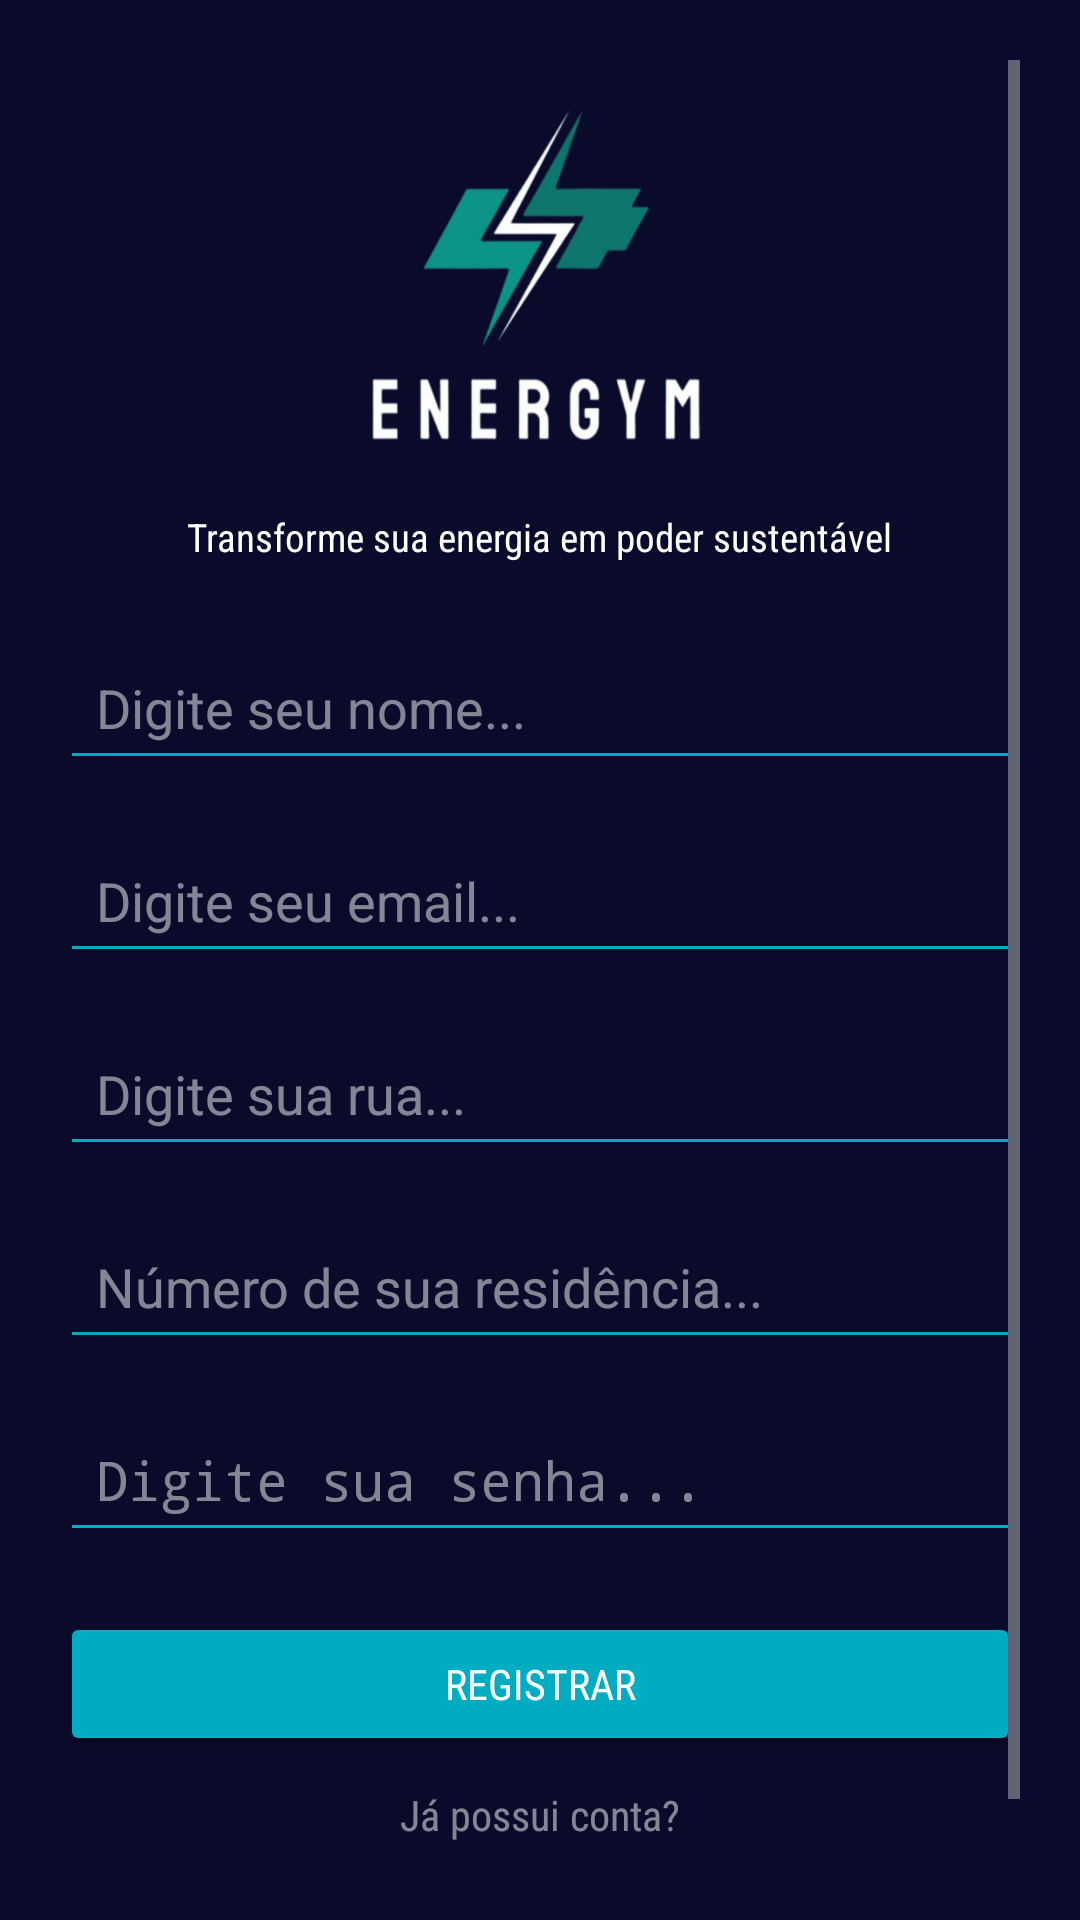

Reconstruct the res/layout file that produces this screen, plus the resources it refers to.
<!-- AndroidManifest.xml: activity theme Theme.EnerGym.NoActionBar -->
<!-- res/layout/activity_register.xml -->
<?xml version="1.0" encoding="utf-8"?>
<ScrollView
    xmlns:android="http://schemas.android.com/apk/res/android"
    android:layout_width="match_parent"
    android:layout_height="match_parent"
    android:background="#0A0A2A"
    android:padding="20dp">
    <LinearLayout
        android:layout_width="match_parent"
        android:layout_height="wrap_content"
        android:orientation="vertical"
        android:gravity="center">

        <ImageView
            android:id="@+id/logo"
            android:layout_width="150dp"
            android:layout_height="150dp"
            android:src="@drawable/ic_logo"
            android:layout_gravity="center"
            android:contentDescription="Logo"/>

        <TextView
            android:fontFamily="sans-serif-condensed"
            android:id="@+id/appName"
            android:layout_width="wrap_content"
            android:layout_height="wrap_content"
            android:text="Transforme sua energia em poder sustentável"
            android:textSize="13sp"
            android:textColor="#FFFFFF"
            android:textAlignment="center"
            android:layout_gravity="center"/>

        <EditText
            android:id="@+id/nameEditText"
            android:layout_width="match_parent"
            android:layout_height="wrap_content"
            android:hint="Digite seu nome..."
            android:backgroundTint="#00ACC1"
            android:padding="12dp"
            android:textColor="#FFFFFF"
            android:textColorHint="#80FFFFFF"
            android:layout_marginTop="24dp" />

        <EditText
            android:id="@+id/emailEditText"
            android:layout_width="match_parent"
            android:layout_height="wrap_content"
            android:hint="Digite seu email..."
            android:inputType="textEmailAddress"
            android:backgroundTint="#00ACC1"
            android:padding="12dp"
            android:textColor="#FFFFFF"
            android:textColorHint="#80FFFFFF"
            android:layout_marginTop="16dp" />

        <EditText
            android:id="@+id/streetEditText"
            android:layout_width="match_parent"
            android:layout_height="wrap_content"
            android:hint="Digite sua rua..."
            android:backgroundTint="#00ACC1"
            android:padding="12dp"
            android:textColor="#FFFFFF"
            android:textColorHint="#80FFFFFF"
            android:layout_marginTop="16dp" />

        <EditText
            android:id="@+id/numberEditText"
            android:layout_width="match_parent"
            android:layout_height="wrap_content"
            android:hint="Número de sua residência..."
            android:inputType="number"
            android:backgroundTint="#00ACC1"
            android:padding="12dp"
            android:textColor="#FFFFFF"
            android:textColorHint="#80FFFFFF"
            android:layout_marginTop="16dp" />

        <EditText
            android:id="@+id/passwordEditText"
            android:layout_width="match_parent"
            android:layout_height="wrap_content"
            android:hint="Digite sua senha..."
            android:inputType="textPassword"
            android:backgroundTint="#00ACC1"
            android:padding="12dp"
            android:textColor="#FFFFFF"
            android:textColorHint="#80FFFFFF"
            android:layout_marginTop="16dp" />

        <Button
            android:id="@+id/registerButton"
            android:layout_width="match_parent"
            android:layout_height="wrap_content"
            android:text="Registrar"
            android:fontFamily="sans-serif-condensed"
            android:backgroundTint="#00ACC1"
            android:textColor="#FFFFFF"
            android:layout_marginTop="20dp" />

        <TextView
            android:layout_width="wrap_content"
            android:layout_height="wrap_content"
            android:text="Já possui conta?"
            android:fontFamily="sans-serif-condensed"
            android:textColor="#80FFFFFF"
            android:layout_gravity="center"
            android:layout_marginTop="10dp" />

        <Button
            android:id="@+id/loginHereButton"
            android:fontFamily="sans-serif-condensed"
            android:layout_width="wrap_content"
            android:layout_height="wrap_content"
            android:text="Logue aqui"
            android:textColor="@color/white"
            android:backgroundTint="@color/teal_700"
            android:layout_gravity="center"/>
    </LinearLayout>
</ScrollView>
<!-- resources referenced by this layout -->
<resources>
  <!-- drawable ic_logo: png bitmap (drawable, 123818 bytes) -->
  <style name="Theme.EnerGym.NoActionBar" parent="Theme.AppCompat.NoActionBar" />
  <!-- not gathered from this repository: default colours our renderer supplied (Android Studio template values) -->
  <color name="teal_700">#FF018786</color>
  <color name="white">#FFFFFFFF</color>
</resources>
